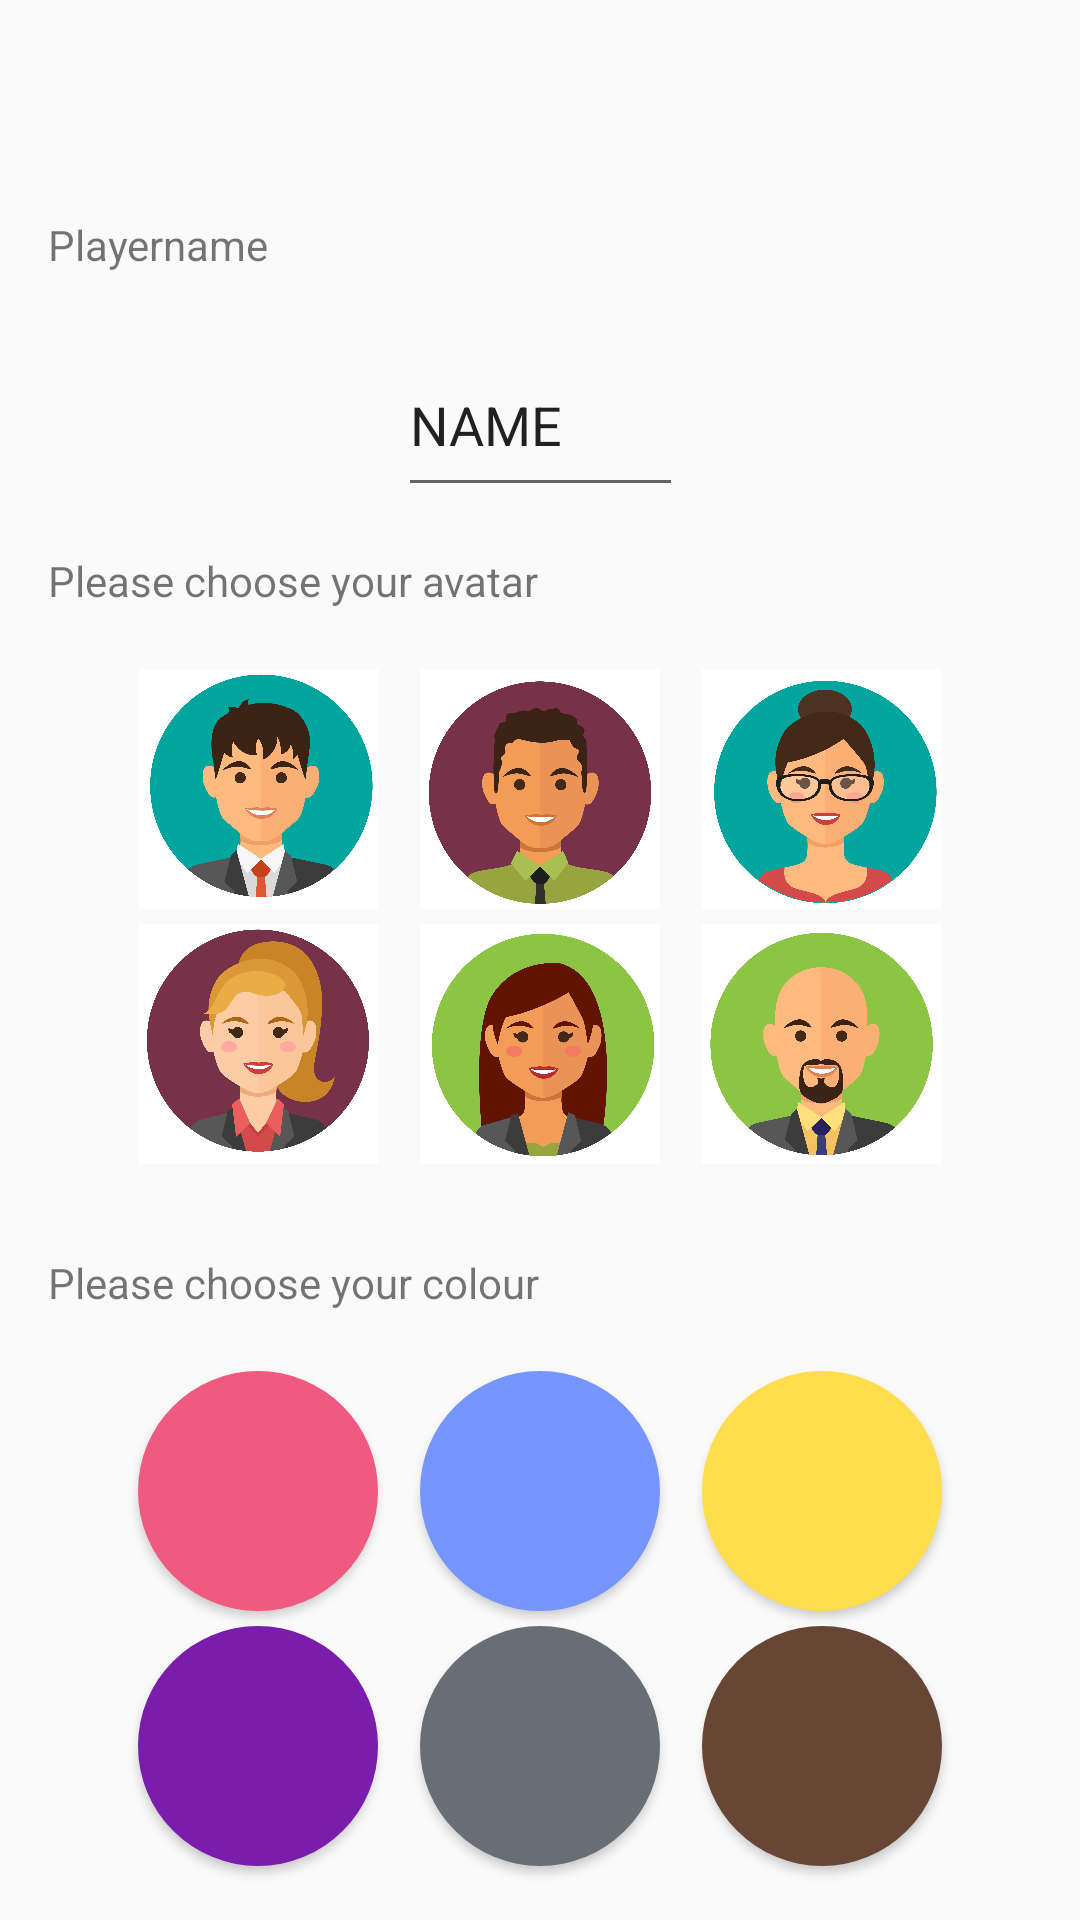

Write the Android layout XML for this screen, with the resource values it uses.
<!-- AndroidManifest.xml: application theme Theme.MADAssignment1 -->
<!-- res/layout/activity_player_profile1.xml -->
<?xml version="1.0" encoding="utf-8"?>
<androidx.constraintlayout.widget.ConstraintLayout xmlns:android="http://schemas.android.com/apk/res/android"
    xmlns:app="http://schemas.android.com/apk/res-auto"
    xmlns:tools="http://schemas.android.com/tools"
    android:id="@+id/main"
    android:layout_width="match_parent"
    android:layout_height="match_parent"
    tools:context=".PlayerProfile1">

    <Button
        android:id="@+id/choose_colour_red"
        android:layout_width="80dp"
        android:layout_height="80dp"
        android:layout_marginStart="46dp"
        android:layout_marginTop="20dp"
        android:background="@drawable/red"
        android:text="ㅤ"
        app:layout_constraintEnd_toStartOf="@+id/choose_colour_blue"
        app:layout_constraintHorizontal_bias="0.0"
        app:layout_constraintStart_toStartOf="parent"
        app:layout_constraintTop_toBottomOf="@+id/Choose_colour_text" />

    <Button
        android:id="@+id/choose_colour_brown"
        android:layout_width="80dp"
        android:layout_height="80dp"
        android:layout_marginTop="5dp"
        android:layout_marginEnd="46dp"
        android:background="@drawable/brown"
        android:text="ㅤ"
        app:layout_constraintEnd_toEndOf="parent"
        app:layout_constraintHorizontal_bias="1.0"
        app:layout_constraintStart_toEndOf="@+id/choose_colour_grey"
        app:layout_constraintTop_toBottomOf="@+id/choose_colour_yellow" />

    <Button
        android:id="@+id/choose_colour_yellow"
        android:layout_width="80dp"
        android:layout_height="80dp"
        android:layout_marginTop="20dp"
        android:layout_marginEnd="46dp"
        android:background="@drawable/yellow"
        android:text="ㅤ"
        app:layout_constraintEnd_toEndOf="parent"
        app:layout_constraintHorizontal_bias="1.0"
        app:layout_constraintStart_toEndOf="@+id/choose_colour_blue"
        app:layout_constraintTop_toBottomOf="@+id/Choose_colour_text" />

    <Button
        android:id="@+id/choose_colour_grey"
        android:layout_width="80dp"
        android:layout_height="80dp"
        android:layout_marginTop="5dp"
        android:background="@drawable/grey"
        android:text="ㅤ"
        app:layout_constraintEnd_toEndOf="parent"
        app:layout_constraintStart_toStartOf="parent"
        app:layout_constraintTop_toBottomOf="@+id/choose_colour_blue" />

    <Button
        android:id="@+id/choose_avatar2"
        android:layout_width="80dp"
        android:layout_height="80dp"
        android:layout_marginTop="20dp"
        android:background="@drawable/a2"
        android:text="ㅤ"
        app:layout_constraintEnd_toEndOf="parent"
        app:layout_constraintStart_toStartOf="parent"
        app:layout_constraintTop_toBottomOf="@+id/Choose_avatar_text" />

    <Button
        android:id="@+id/choose_avatar6"
        android:layout_width="80dp"
        android:layout_height="80dp"
        android:layout_marginTop="20dp"
        android:layout_marginEnd="46dp"
        android:background="@drawable/a6"
        android:text="ㅤ"
        app:layout_constraintEnd_toEndOf="parent"
        app:layout_constraintHorizontal_bias="1.0"
        app:layout_constraintStart_toEndOf="@+id/choose_avatar2"
        app:layout_constraintTop_toBottomOf="@+id/Choose_avatar_text" />

    <Button
        android:id="@+id/choose_avatar5"
        android:layout_width="80dp"
        android:layout_height="80dp"
        android:layout_marginTop="5dp"
        android:background="@drawable/a5"
        android:text="ㅤ"
        app:layout_constraintEnd_toEndOf="parent"
        app:layout_constraintStart_toStartOf="parent"
        app:layout_constraintTop_toBottomOf="@+id/choose_avatar2" />

    <Button
        android:id="@+id/choose_avatar4"
        android:layout_width="80dp"
        android:layout_height="80dp"
        android:layout_marginStart="46dp"
        android:layout_marginTop="5dp"
        android:layout_marginEnd="44dp"
        android:background="@drawable/a4"
        android:text="ㅤ"
        app:layout_constraintEnd_toStartOf="@+id/choose_avatar5"
        app:layout_constraintHorizontal_bias="0.0"
        app:layout_constraintStart_toStartOf="parent"
        app:layout_constraintTop_toBottomOf="@+id/choose_avatar1" />

    <Button
        android:id="@+id/choose_avatar3"
        android:layout_width="80dp"
        android:layout_height="80dp"
        android:layout_marginTop="5dp"
        android:layout_marginEnd="46dp"
        android:background="@drawable/a3"
        android:text="ㅤ"
        app:layout_constraintEnd_toEndOf="parent"
        app:layout_constraintHorizontal_bias="1.0"
        app:layout_constraintStart_toEndOf="@+id/choose_avatar5"
        app:layout_constraintTop_toBottomOf="@+id/choose_avatar6" />

    <Button
        android:id="@+id/choose_avatar1"
        android:layout_width="80dp"
        android:layout_height="80dp"
        android:layout_marginStart="46dp"
        android:layout_marginTop="20dp"
        android:background="@drawable/a1"
        android:text="ㅤ"
        app:layout_constraintEnd_toStartOf="@+id/choose_avatar2"
        app:layout_constraintHorizontal_bias="0.0"
        app:layout_constraintStart_toStartOf="parent"
        app:layout_constraintTop_toBottomOf="@+id/Choose_avatar_text" />

    <TextView
        android:id="@+id/Playernameshow"
        android:layout_width="wrap_content"
        android:layout_height="wrap_content"
        android:layout_marginStart="16dp"
        android:layout_marginTop="72dp"
        android:text="Playername"
        app:layout_constraintStart_toStartOf="parent"
        app:layout_constraintTop_toTopOf="parent" />

    <TextView
        android:id="@+id/Choose_avatar_text"
        android:layout_width="wrap_content"
        android:layout_height="wrap_content"
        android:layout_marginStart="16dp"
        android:layout_marginTop="15dp"
        android:text="Please choose your avatar"
        app:layout_constraintStart_toStartOf="parent"
        app:layout_constraintTop_toBottomOf="@+id/player_enter_name" />

    <TextView
        android:id="@+id/Choose_colour_text"
        android:layout_width="wrap_content"
        android:layout_height="wrap_content"
        android:layout_marginStart="16dp"
        android:layout_marginTop="30dp"
        android:text="Please choose your colour"
        app:layout_constraintStart_toStartOf="parent"
        app:layout_constraintTop_toBottomOf="@+id/choose_avatar5" />

    <Button
        android:id="@+id/choose_colour_blue"
        android:layout_width="80dp"
        android:layout_height="80dp"
        android:layout_marginTop="20dp"
        android:background="@drawable/blue"
        android:text="ㅤ"
        app:layout_constraintEnd_toEndOf="parent"
        app:layout_constraintStart_toStartOf="parent"
        app:layout_constraintTop_toBottomOf="@+id/Choose_colour_text" />

    <Button
        android:id="@+id/choose_colour_purple"
        android:layout_width="80dp"
        android:layout_height="80dp"
        android:layout_marginStart="46dp"
        android:layout_marginTop="5dp"
        android:background="@drawable/purple"
        android:text="ㅤ"
        app:layout_constraintEnd_toStartOf="@+id/choose_colour_grey"
        app:layout_constraintHorizontal_bias="0.0"
        app:layout_constraintStart_toStartOf="parent"
        app:layout_constraintTop_toBottomOf="@+id/choose_colour_red" />

    <EditText
        android:id="@+id/player_enter_name"
        android:layout_width="95dp"
        android:layout_height="58dp"
        android:layout_marginTop="20dp"
        android:text="NAME"
        app:layout_constraintEnd_toEndOf="parent"
        app:layout_constraintStart_toStartOf="parent"
        app:layout_constraintTop_toBottomOf="@+id/Playernameshow" />

    <Button
        android:id="@+id/savebutton"
        android:layout_width="wrap_content"
        android:layout_height="wrap_content"
        android:layout_marginTop="30dp"
        android:text="Save"
        app:layout_constraintEnd_toEndOf="parent"
        app:layout_constraintStart_toStartOf="parent"
        app:layout_constraintTop_toBottomOf="@+id/choose_colour_grey" />

</androidx.constraintlayout.widget.ConstraintLayout>
<!-- resources referenced by this layout -->
<resources>
  <!-- drawable a1: jpg bitmap (drawable, 471761 bytes) -->
  <!-- drawable a2: jpg bitmap (drawable, 431053 bytes) -->
  <!-- drawable a3: jpg bitmap (drawable, 459622 bytes) -->
  <!-- drawable a4: jpg bitmap (drawable, 504317 bytes) -->
  <!-- drawable a5: jpg bitmap (drawable, 484554 bytes) -->
  <!-- drawable a6: jpg bitmap (drawable, 521348 bytes) -->
  <!-- drawable blue (drawable) -->
  <?xml version="1.0" encoding="utf-8"?>
  <shape xmlns:android="http://schemas.android.com/apk/res/android">
      <solid android:color="#7695FF"/>
      <size android:width="20dp"
          android:height="20dp"/>
      <corners android:radius="50dp"/>
  </shape>
  <!-- drawable brown (drawable) -->
  <?xml version="1.0" encoding="utf-8"?>
  <shape xmlns:android="http://schemas.android.com/apk/res/android">
      <solid android:color="#674636"/>
      <size android:width="20dp"
          android:height="20dp"/>
      <corners android:radius="50dp"/>
  </shape>
  <!-- drawable grey (drawable) -->
  <?xml version="1.0" encoding="utf-8"?>
  <shape xmlns:android="http://schemas.android.com/apk/res/android">
      <solid android:color="#686D76"/>
      <size android:width="20dp"
          android:height="20dp"/>
      <corners android:radius="50dp"/>
  </shape>
  <!-- drawable purple (drawable) -->
  <?xml version="1.0" encoding="utf-8"?>
  <shape xmlns:android="http://schemas.android.com/apk/res/android">
      <solid android:color="#7A1CAC"/>
      <size android:width="20dp"
          android:height="20dp"/>
      <corners android:radius="50dp"/>
  </shape>
  <!-- drawable red (drawable) -->
  <?xml version="1.0" encoding="utf-8"?>
  <shape xmlns:android="http://schemas.android.com/apk/res/android">
      <solid android:color="#F05A7E"/>
      <size android:width="20dp"
          android:height="20dp"/>
      <corners android:radius="50dp"/>
  </shape>
  <!-- drawable yellow (drawable) -->
  <?xml version="1.0" encoding="utf-8"?>
  <shape xmlns:android="http://schemas.android.com/apk/res/android">
      <solid android:color="#FFDE4D"/>
      <size android:width="20dp"
          android:height="20dp"/>
      <corners android:radius="50dp"/>
  </shape>
  <style name="Theme.MADAssignment1" parent="Base.Theme.MADAssignment1" />
  <style name="Base.Theme.MADAssignment1" parent="Theme.AppCompat.Light.NoActionBar">
          
          
      </style>
</resources>
